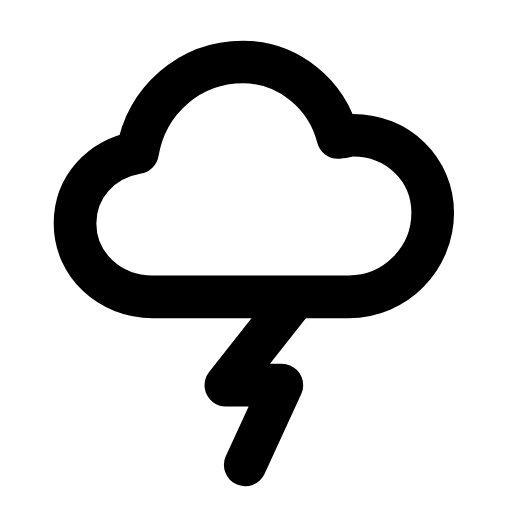
t = 0.00 s
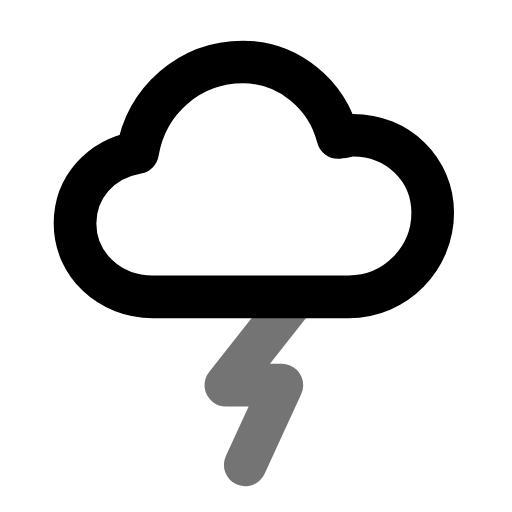
t = 0.22 s
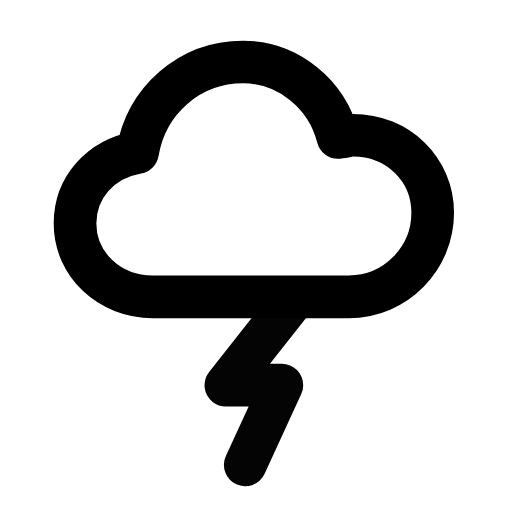
t = 0.47 s
t = 0.68 s: frame unchanged from t = 0.00 s, image omitted
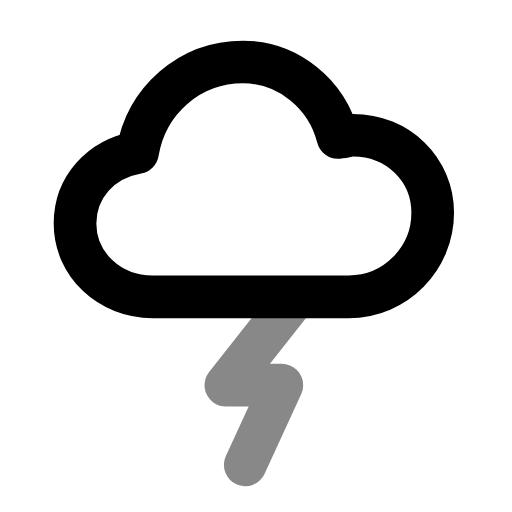
t = 0.95 s
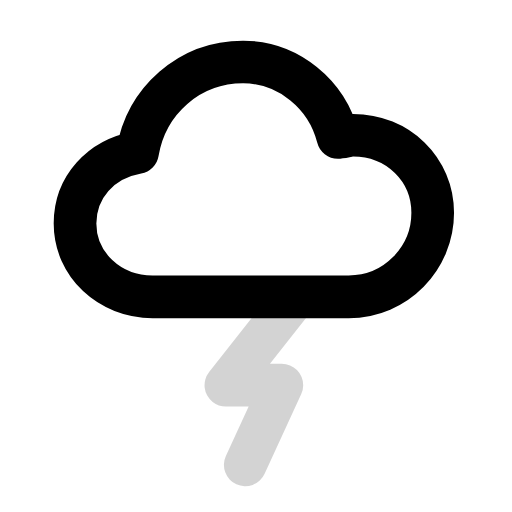
t = 1.17 s

The animated SVG that drew these frames (rendered in a browser with its animation timeline set to each time). Animation: 1 SMIL element (animate=1); one cycle of 1.40 s, repeats indefinitely.

<svg xmlns="http://www.w3.org/2000/svg" width="24" height="24" viewBox="0 0 24 24" fill="none"><g transform="translate(-0.119 -0.124) scale(1.01)"><path stroke="currentColor" stroke-width="1.98" stroke-linecap="round" stroke-linejoin="round" fill="none" d="M7.2 13.9C5.2 13.9 3.6 12.4 3.6 10.5C3.6 8.8 4.8 7.5 6.5 7.2C6.9 4.8 8.9 3 11.4 3C13.5 3 15.3 4.5 15.8 6.5C16 6.5 16.3 6.4 16.5 6.4C18.6 6.4 20.2 8 20.2 10C20.2 12.1 18.5 13.9 16.3 13.9L7.2 13.9Z"></path><path stroke="currentColor" stroke-width="1.98" stroke-linecap="round" stroke-linejoin="round" fill="none" d="M13.6 14.2L10.6 18L13.2 18L11.5 21.7"><animate attributeName="opacity" values="1;0.15;1;0.45;1;1;0.45;1;0.15;1;1" keyTimes="0;0.054;0.135;0.225;0.45;0.6;0.75;0.81;0.864;0.9;1" dur="1.4s" repeatCount="indefinite" calcMode="spline" keySplines="0.16 1 0.3 1;0.16 1 0.3 1;0.16 1 0.3 1;0.16 1 0.3 1;0.16 1 0.3 1;0.16 1 0.3 1;0.16 1 0.3 1;0.16 1 0.3 1;0.16 1 0.3 1;0.16 1 0.3 1"/></path></g></svg>
